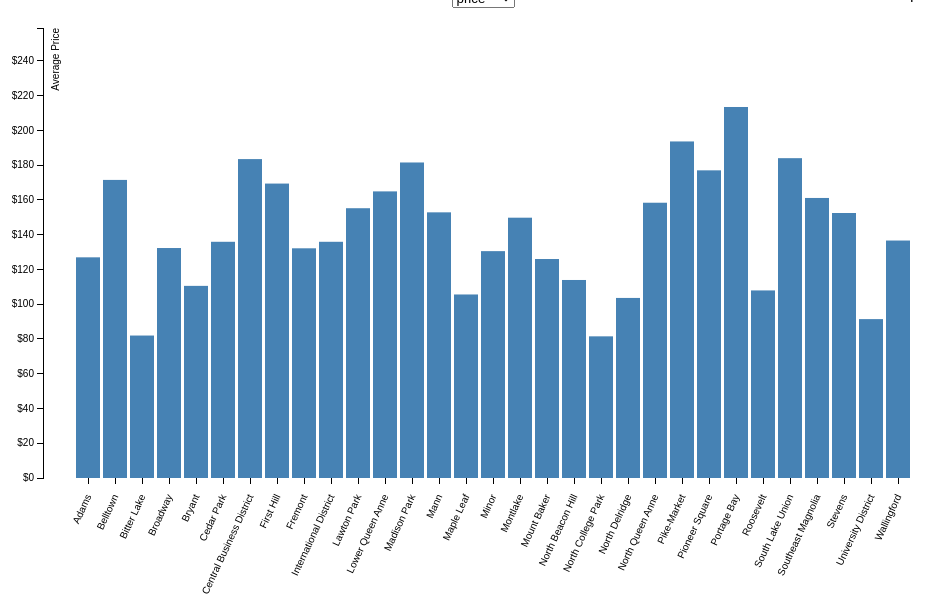
D3 v3 page, settled after 360 driven frames (6 s of simulated time); the page loaded 1 data file(s).


		document.getElementById("myselectform").onchange =
    	function(){
			$( "#mytype" ).val(this.value);   
			filterType(this.value);
    	}
	
// ── seattle.js
var margin = {top: 20, right: 20, bottom: 30, left: 40},
    width = 960 - margin.left - margin.right,
    height = 500 - margin.top - margin.bottom;

var formatDollars = function(d) { return "$" + d3.format(",")(d);}

var x = d3.scale.ordinal()
    .rangeRoundBands([0, width], .1, 1);

var y = d3.scale.linear()
    .range([height, 0]);

var tooltip = d3.select("body").append("div")
    .attr("class", "tooltip")
    .style("opacity", 0);

var xAxis = d3.svg.axis()
    .scale(x)
    .orient("bottom");

var yAxis = d3.svg.axis()
    .scale(y)
    .orient("left")
    .tickFormat(formatDollars);

var svg = d3.select("body").append("svg")
    .attr("width", width + margin.left + margin.right)
    .attr("height", height + margin.top + margin.bottom + 100)
  .append("g")
    .attr("transform", "translate(" + margin.left + "," + margin.top + ")");

// Importing Data 
d3.csv("roomData.csv", function(error, data) {

  data.forEach(function(d) {
    d.entire = +d.entire;
  });

  var elements = Object.keys(data[0])
		.filter(function(d){
			return ((d != "neighborhood"));
		});
  var selection = elements[0];

  x.domain(data.map(function(d) { return d.neighborhood; }));
  y.domain([0, d3.max(data, function(d) { return d.entire; }) + 20]);

  svg.append("g")
      .attr("class", "x axis")
      .attr("transform", "translate(0," + height + ")")
      .call(xAxis)
      .selectAll('.x.axis text')
          .attr('transform', 'rotate(-65)') 
          .attr('x', '-15px')  
          .attr('y', '4 px');

  svg.append("g")
      .attr("class", "y axis")
      .call(yAxis)
    .append("text")
      .attr("transform", "rotate(-90)")
      .attr("y", 6)
      .attr("dy", "1em")
      .style("text-anchor", "end")
      .text("Average Price");

  svg.selectAll(".bar")
      .data(data)
    .enter().append("rect")
      .attr("class", "bar")
      .attr("x", function(d) { return x(d.neighborhood); })
      .attr("width", x.rangeBand())
      .attr("y", function(d) { return y(+d[selection]); })
      .attr("fill", function(d) { return "steelblue"; })
      
      .attr("height", function(d) { return height - y(+d[selection]); })
  
      .on("mouseover", function(d) {
                tooltip.transition()
                .duration(200)
                .style("opacity", .9);
                var valueTest = d[selection.value];
                if (valueTest == undefined) {
                    tooltip.html(" Neighborhood: " + d.neighborhood + "<br/>" + " Average Price: $" + d.price).style("left", (d3.event.pageX ) + "px")
                    .style("top", (d3.event.pageY - 28) + "px");
                } else {tooltip.html(" Neighborhood: " + d.neighborhood + "<br/>" + " Average Price: $" + d[selection.value]) 
                    .style("left", (d3.event.pageX ) + "px")
                    .style("top", (d3.event.pageY - 28) + "px");}
                })
    .on("mouseout", function(d) {
                tooltip.transition()
                .duration(500)
                .style("opacity", 0)

    });
   
  d3.select("input").on("change", change);
    //console.log(d3.select("input").property("checked"));
  //if input is selected, unselect 
  
//  Animated sorting
  function change() {
    var x0 = x.domain(data.sort(this.checked
        ? function(a, b) { 
            //console.log(selection.value)
            if(selection.value == undefined ) {
                return b.price - a.price;
            } else {
                return +b[selection.value] - +a[selection.value];
            } 
        }
        : function(a, b) { return d3.ascending(a.neighborhood, b.neighborhood); })
        .map(function(d) { return d.neighborhood; }))
        .copy();

    svg.selectAll(".bar")
        .sort(function(a, b) { return x0(a.neighborhood) - x0(b.neighborhood); });

    var transition = svg.transition().duration(750),
        delay = function(d, i) { return i * 50; };

    transition.selectAll(".bar")
        .delay(delay)
        .attr("x", function(d) { return x0(d.neighborhood); });

    transition.select(".x.axis")
        .call(xAxis)
        .selectAll('.x.axis text') 
            .attr('x', '-15px')   
            .attr('y', '4 px')
      .selectAll("g")
        .delay(delay);  
        //console.log(d3.select("input").property("checked"));   
  }
 
  // Dropdown menu 
  var selector = d3.select("#drop")
    	.append("select")
        .attr("id","dropdown")
        
    	.on("change", function(d){
        	selection = document.getElementById("dropdown");

        	// y.domain([0, d3.max(data, function(d){
			// 	return +d[selection.value];})]);

        	// yAxis.scale(y);
            d3.select("input").property("checked",false);
        	d3.selectAll(".bar")
           		.transition()
	            .attr("height", function(d){
					return height - y(+d[selection.value]);
				})
				.attr("y", function(d){
					return y(+d[selection.value]);
                })
                //console.log(selection.value)
                .attr("fill", function(d) {
                if (selection.value == "price") {
                    return "steelblue";
                } else if (selection.value == "entire") {
                    return "plum";
                } else if (selection.value == "private") {
                    return "seagreen";
                } else { 
                    return "tomato";
                }
                })
           		.ease("linear")
           		.select("title")
           		.text(function(d){
           			return d.State + " : " + d[selection.value];
                });
                   
         	d3.selectAll("g.y.axis")
           		.transition()
                   .call(yAxis);

         });

    selector.selectAll("option")
      .data(elements)
      .enter().append("option")
      .attr("value", function(d){
        return d;
      })
      .text(function(d){
        return d;
      })
});

### data: roomData.csv
neighborhood, price, shared, entire, private
Adams, 126.9, 50.00, 158.9, 69.13
Belltown, 171.5, 60.00, 175.4, 106.4
Bitter Lake, 81.95, 75.00, 90.90, 72.78
Broadway, 132.3, 59.79, 147.9, 91.34
Bryant, 110.5, 115, 139, 56.32
Cedar Park, 135.9, 31.00, 177.5, 92.30
Central Business District, 183.4, 62.33, 192.2, 100.7
First Hill, 169.4, 118, 175.6, 97.00
Fremont, 132.1, 59.50, 156, 89.78
International District, 135.9, 45.00, 161.4, 104.2
Lawton Park, 155.2, 26.00, 225.7, 59.11
Lower Queen Anne, 164.9, 67.67, 179.6, 107.7
Madison Park, 181.5, 40.00, 193.1, 142.5
Mann, 152.8, 36.00, 185.2, 83.06
Maple Leaf, 105.6, 33.00, 138.2, 64.29
Minor, 130.5, 88.67, 160.1, 82.31
Montlake, 149.7, 44.00, 214.9, 75.31
Mount Baker, 126, 200, 149.5, 76.65
North Beacon Hill, 113.9, 14.00, 146.2, 75.52
North College Park, 81.49, 55.00, 128.4, 57.36
North Delridge, 103.6, 45.00, 137.9, 68.80
North Queen Anne, 158.3, 40.00, 190.5, 81.94
Pike-Market, 193.6, 56.80, 201.5, 199
Pioneer Square, 177, 73.00, 180.7, 130
Portage Bay, 213.4, 59.00, 238.9, 118.5
Roosevelt, 107.9, 86.00, 120.5, 74.08
South Lake Union, 184, 75.00, 187.3, 150
Southeast Magnolia, 161.1, 31.00, 196.5, 95.88
Stevens, 152.4, 32.09, 191.1, 98.79
University District, 91.40, 64.91, 122, 57.42
Wallingford, 136.6, 73.09, 163.8, 67.47